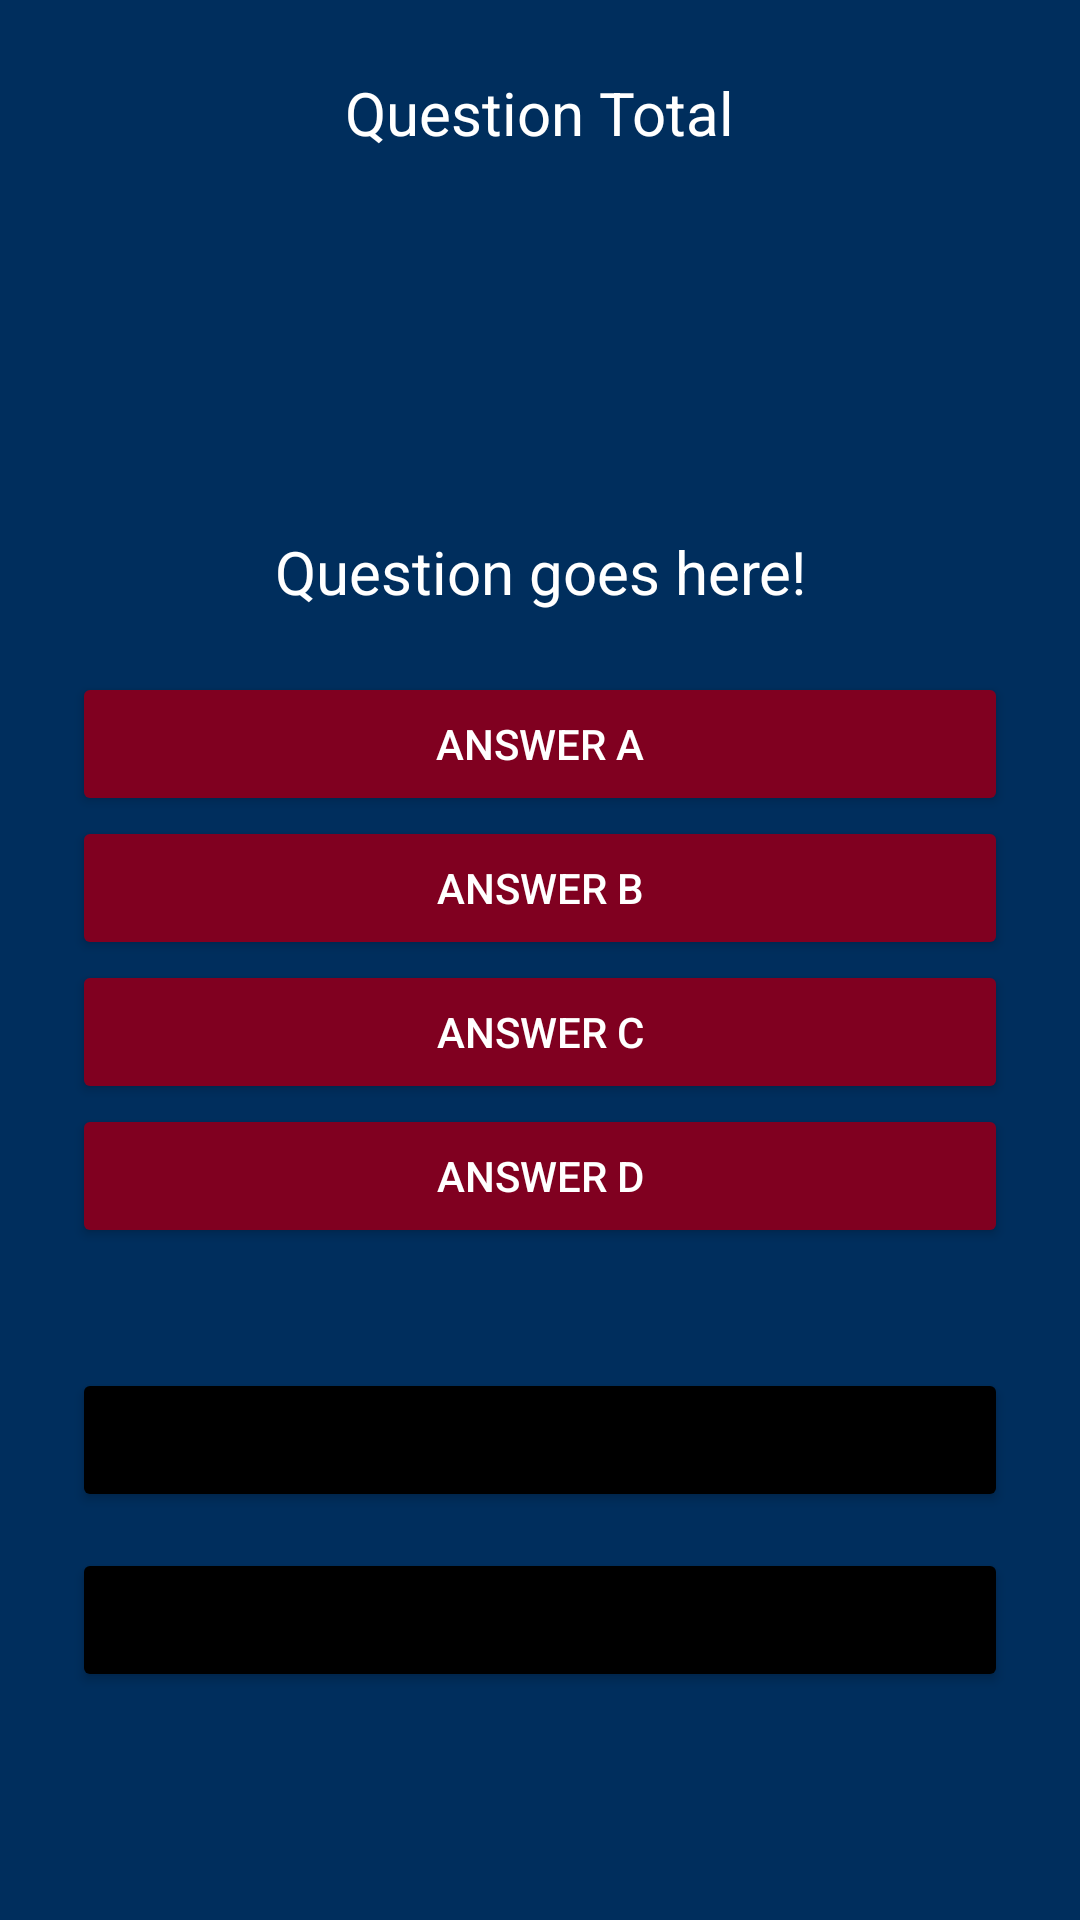

Produce the Android XML layout that renders to this screen, including the resource entries it uses.
<!-- AndroidManifest.xml: application theme Theme.NEWQUIZAPP -->
<!-- res/layout/activity_main4.xml -->
<?xml version="1.0" encoding="utf-8"?>
<RelativeLayout
    xmlns:android="http://schemas.android.com/apk/res/android"
    xmlns:app="http://schemas.android.com/apk/res-auto"
    xmlns:tools="http://schemas.android.com/tools"
    android:layout_width="match_parent"
    android:layout_height="match_parent"
    android:padding="24dp"
    android:background="@color/blue"
    tools:context=".MainActivity4">

    <TextView
        android:id="@+id/total_question"
        android:layout_width="wrap_content"
        android:layout_height="wrap_content"
        android:text="Question Total"
        android:textSize="20dp"
        android:textColor="@color/white"
        android:layout_centerHorizontal="true"/>
    <TextView
        android:id="@+id/question"
        android:layout_width="match_parent"
        android:layout_height="wrap_content"
        android:text="Question goes here!"
        android:textSize="20dp"
        android:textColor="@color/white"
        android:textAlignment="center"
        android:padding="20dp"
        android:layout_above="@+id/choice_layout"/>
    <LinearLayout
        android:id="@+id/choice_layout"
        android:layout_centerInParent="true"
        android:orientation="vertical"
        android:layout_width="match_parent"
        android:layout_height="wrap_content">
        <Button
            android:id="@+id/ans_A"
            android:backgroundTint="#800020"
            android:textColor="@color/white"
            android:text="Answer A"
            android:layout_width="match_parent"
            android:layout_height="wrap_content"/>
        <Button
            android:id="@+id/ans_B"
            android:backgroundTint="#800020"
            android:textColor="@color/white"
            android:text="Answer B"
            android:layout_width="match_parent"
            android:layout_height="wrap_content"/>
        <Button
            android:id="@+id/ans_C"
            android:backgroundTint="#800020"
            android:textColor="@color/white"
            android:text="Answer C"
            android:layout_width="match_parent"
            android:layout_height="wrap_content"/>
        <Button
            android:id="@+id/ans_D"
            android:backgroundTint="#800020"
            android:textColor="@color/white"
            android:text="Answer D"
            android:layout_width="match_parent"
            android:layout_height="wrap_content"/>

    </LinearLayout>
    <Button
        android:id="@+id/submit_btn"
        android:layout_below="@+id/choice_layout"
        android:text="Submit"
        android:layout_marginTop="40dp"
        android:backgroundTint="#FF000000"
        android:layout_width="match_parent"
        android:layout_height="wrap_content"/>

    <Button
        android:id="@+id/main_btn"
        android:layout_below="@+id/choice_layout"
        android:text="Main Menu"
        android:layout_marginTop="100dp"
        android:backgroundTint="#FF000000"
        android:layout_width="match_parent"
        android:layout_height="wrap_content"/>


</RelativeLayout>
<!-- resources referenced by this layout -->
<resources>
  <color name="blue">#002E5D</color>
  <color name="white">#FFFFFFFF</color>
  <style name="Theme.NEWQUIZAPP" parent="Theme.MaterialComponents.DayNight.DarkActionBar">
          
          <item name="colorPrimary">@color/purple_500</item>
          <item name="colorPrimaryVariant">@color/purple_700</item>
          <item name="colorOnPrimary">@color/white</item>
          
          <item name="colorSecondary">@color/teal_200</item>
          <item name="colorSecondaryVariant">@color/teal_700</item>
          <item name="colorOnSecondary">@color/black</item>
          
          <item name="android:statusBarColor">?attr/colorPrimaryVariant</item>
          
      </style>
  <color name="purple_500">#FF6200EE</color>
  <color name="purple_700">#FF3700B3</color>
  <color name="teal_200">#FF03DAC5</color>
  <color name="teal_700">#FF018786</color>
  <color name="black">#FF000000</color>
</resources>
